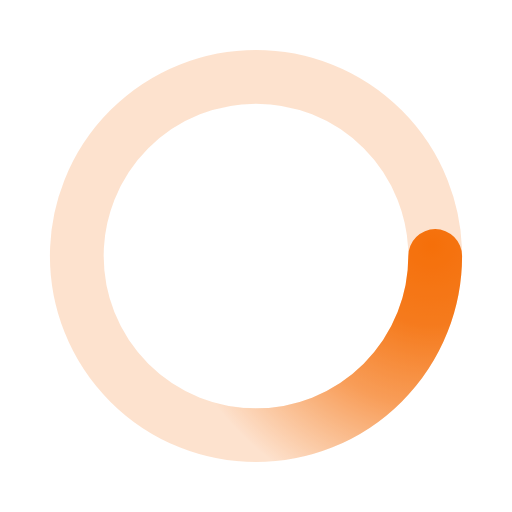
t = 0.00 s
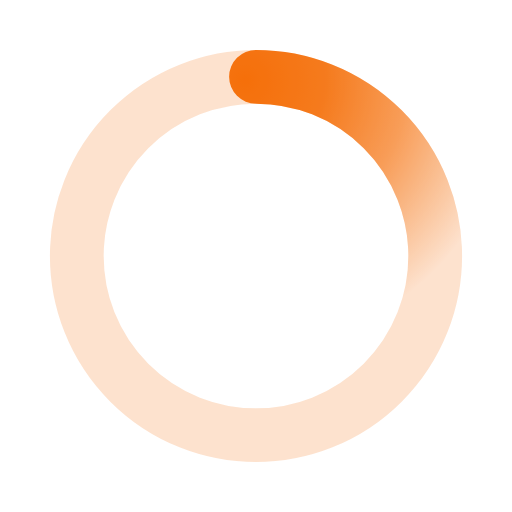
t = 0.50 s
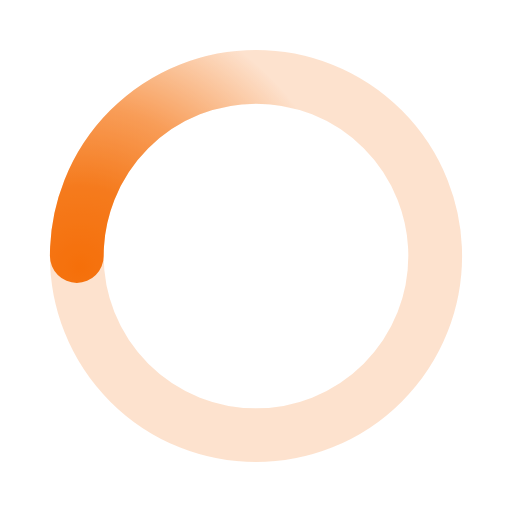
t = 1.00 s
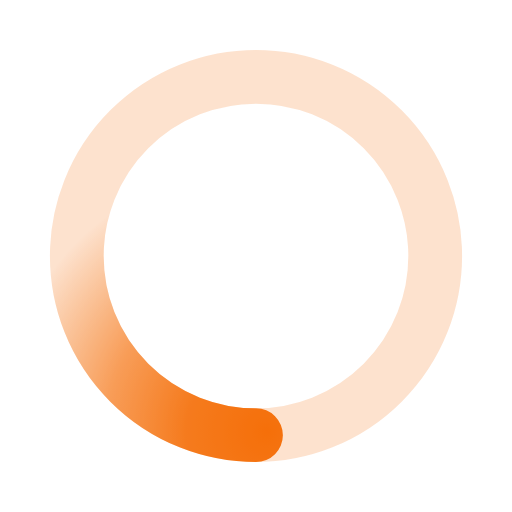
t = 1.50 s

The animated SVG that drew these frames (rendered in a browser with its animation timeline set to each time). Animation: 1 SMIL element (animateTransform=1); one cycle of 2.00 s, repeats indefinitely.

﻿<svg xmlns='http://www.w3.org/2000/svg' viewBox='0 0 200 200'><radialGradient id='a12' cx='.66' fx='.66' cy='.3125' fy='.3125' gradientTransform='scale(1.5)'><stop offset='0' stop-color='#F5700A'></stop><stop offset='.3' stop-color='#F5700A' stop-opacity='.9'></stop><stop offset='.6' stop-color='#F5700A' stop-opacity='.6'></stop><stop offset='.8' stop-color='#F5700A' stop-opacity='.3'></stop><stop offset='1' stop-color='#F5700A' stop-opacity='0'></stop></radialGradient><circle transform-origin='center' fill='none' stroke='url(#a12)' stroke-width='21' stroke-linecap='round' stroke-dasharray='200 1000' stroke-dashoffset='0' cx='100' cy='100' r='70'><animateTransform type='rotate' attributeName='transform' calcMode='spline' dur='2' values='360;0' keyTimes='0;1' keySplines='0 0 1 1' repeatCount='indefinite'></animateTransform></circle><circle transform-origin='center' fill='none' opacity='.2' stroke='#F5700A' stroke-width='21' stroke-linecap='round' cx='100' cy='100' r='70'></circle></svg>